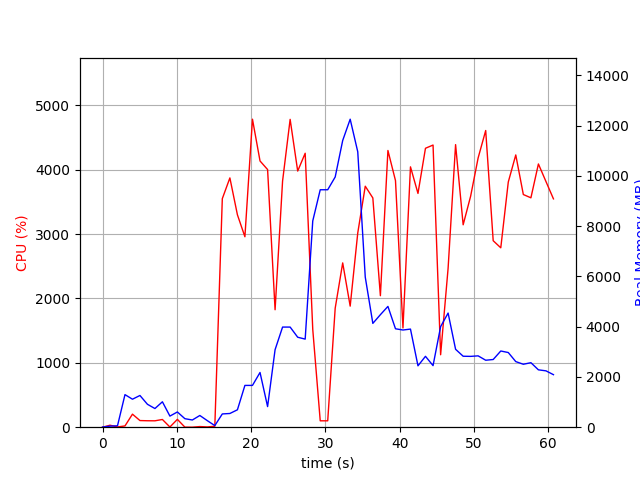

Values plotted in this chart, from the file beside it:
elapsed_time, nproc, cpu, mem_real, mem_virtual
4.029273986816406e-05, 1, 0.0, 5.828, 1472
1.006, 2, 30.8, 42.09, 152.2
2.013, 2, 4.0, 56.16, 165.2
3.021, 9, 19.9, 1296, 5220
4.029, 5, 202.6, 1114, 3926
5.036, 10, 103.2, 1262, 5082
6.044, 4, 100.2, 911.5, 3409
7.053, 3, 99.3, 742.6, 2927
8.06, 4, 119.9, 1011, 3569
9.069, 4, 3.0, 441.7, 2695
10.08, 5, 121.9, 605.9, 3229
11.09, 3, 1.0, 338.7, 2357
12.09, 3, 0.0, 286.5, 2298
13.1, 4, 9.9, 466.1, 2765
14.11, 3, 4.0, 260.1, 2297
15.12, 1, 14.9, 63.47, 697.8
16.13, 1, 3551, 527.6, 4893
17.15, 1, 3873, 545.7, 4909
18.16, 1, 3300, 692.7, 5493
19.17, 1, 2959, 1663, 6773
20.19, 1, 4786, 1663, 6773
21.2, 1, 4137, 2177, 8309
22.22, 1, 4004, 819.8, 9341
23.23, 1, 1825, 3084, 8949
24.24, 1, 3824, 3984, 10741
25.26, 1, 4783, 3984, 10741
26.28, 1, 3980, 3580, 10741
27.28, 1, 4257, 3504, 11502
28.3, 1, 1520, 8207, 19445
29.31, 1, 99.3, 9447, 19445
30.32, 1, 99.3, 9447, 19445
31.33, 1, 1849, 9956, 19450
32.34, 1, 2553, 11407, 19486
33.34, 1, 1881, 12254, 25659
34.36, 1, 3018, 10957, 25973
35.37, 1, 3744, 5973, 25988
36.39, 1, 3562, 4131, 26076
37.41, 1, 2043, 4477, 26083
38.43, 1, 4300, 4806, 26083
39.44, 1, 3832, 3916, 26095
40.45, 1, 1542, 3867, 26095
41.46, 1, 4045, 3904, 26095
42.47, 1, 3632, 2443, 26183
43.48, 1, 4334, 2820, 26183
44.5, 1, 4384, 2450, 26183
45.52, 1, 1126, 4001, 26183
46.53, 1, 2470, 4541, 26183
47.54, 1, 4390, 3100, 26183
48.55, 1, 3145, 2823, 26206
49.56, 1, 3590, 2818, 26206
50.57, 1, 4183, 2838, 26206
51.59, 1, 4610, 2664, 26206
52.6, 1, 2898, 2693, 26206
53.62, 1, 2787, 3032, 26206
54.63, 1, 3809, 2971, 26214
55.64, 1, 4230, 2610, 26214
56.66, 1, 3615, 2504, 26214
57.68, 1, 3564, 2567, 26232
58.69, 1, 4090, 2282, 26232
59.71, 1, 3817, 2242, 26232
... 1 more rows
